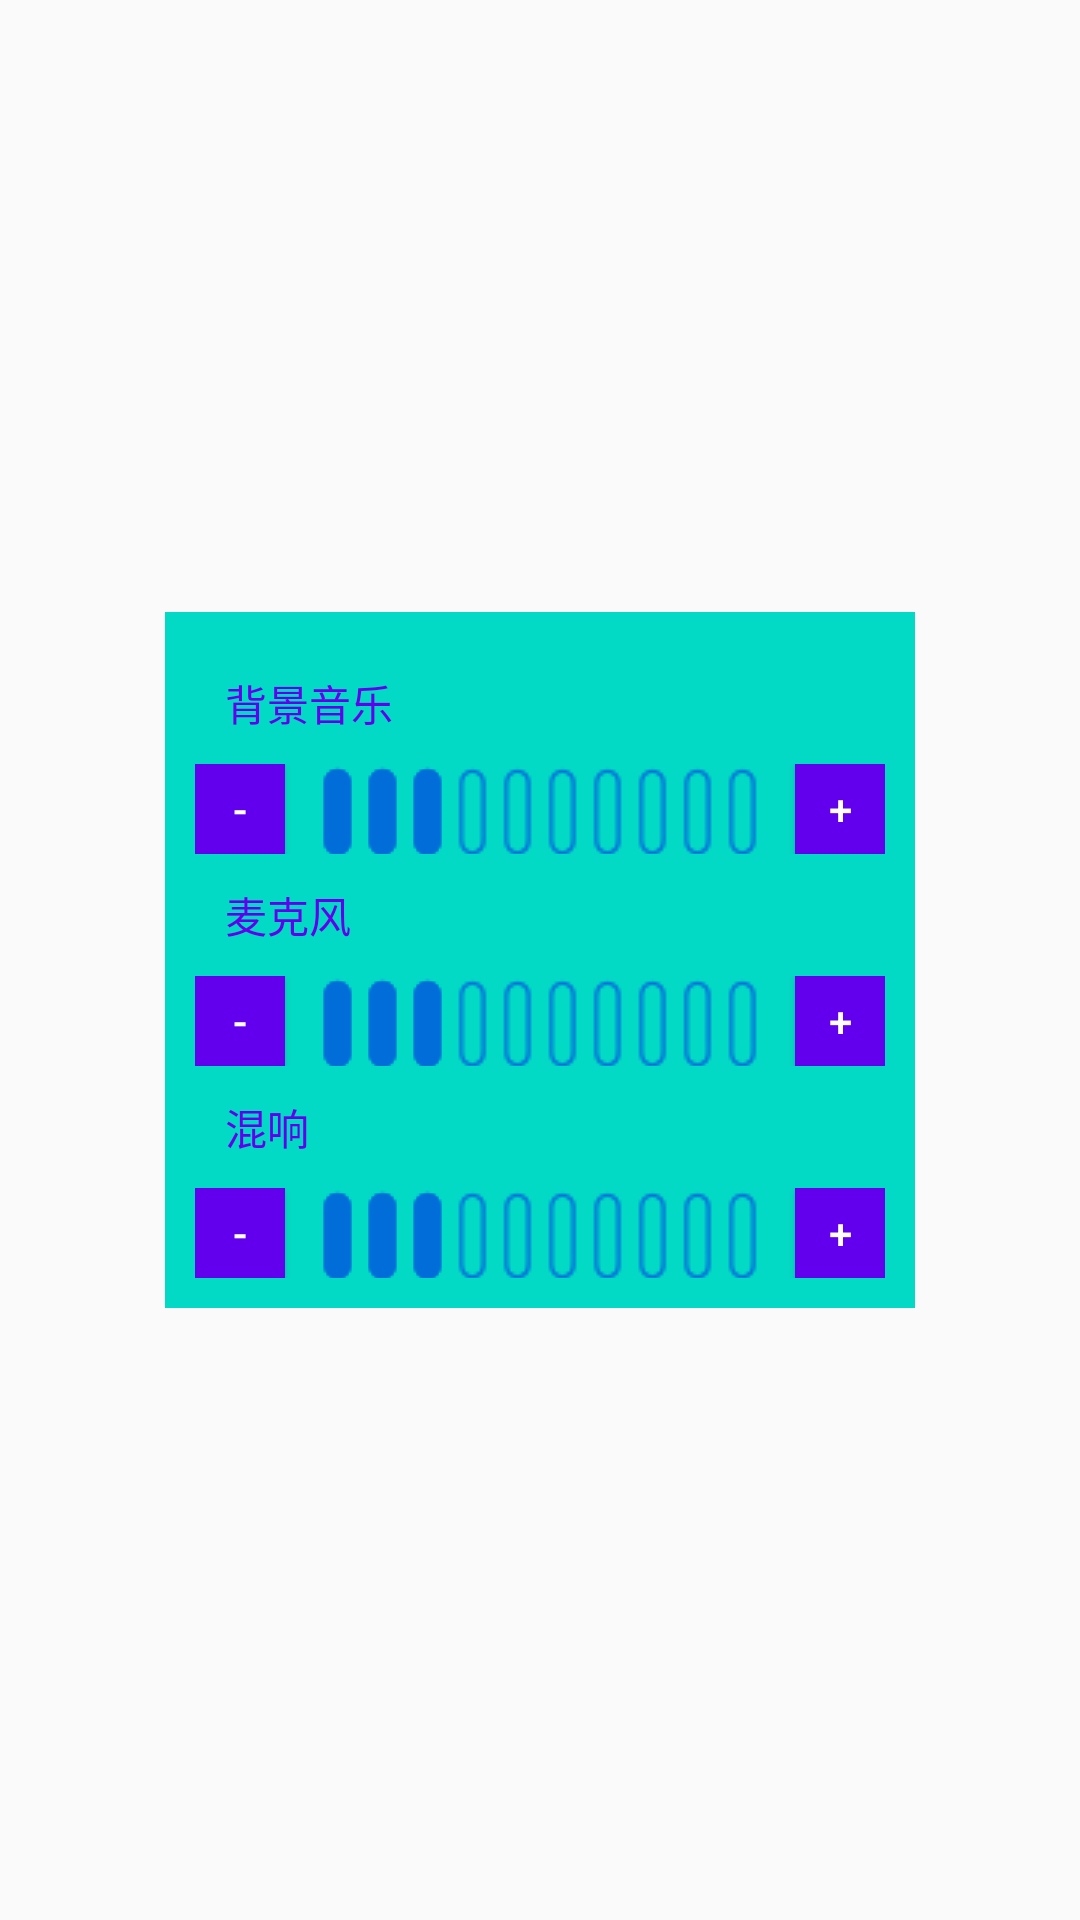

The Android layout XML behind this screen, and the referenced resources:
<!-- AndroidManifest.xml: application theme AppTheme -->
<!-- res/layout/pop_voice_menu.xml -->
<?xml version="1.0" encoding="utf-8"?>
<FrameLayout xmlns:android="http://schemas.android.com/apk/res/android"
    android:layout_width="match_parent"
    android:layout_height="match_parent">

    <LinearLayout
        android:layout_width="250dp"
        android:layout_height="wrap_content"
        android:layout_gravity="center"
        android:background="@color/colorAccent"
        android:orientation="vertical"
        android:padding="10dp">

        <TextView
            android:layout_width="wrap_content"
            android:layout_height="wrap_content"
            android:layout_margin="10dp"
            android:text="背景音乐"
            android:textColor="@color/colorPrimary" />

        <RelativeLayout
            android:layout_width="match_parent"
            android:layout_height="wrap_content">

            <Button
                android:id="@+id/btn_bg_voice_down"
                android:layout_width="30dp"
                android:layout_height="30dp"
                android:background="@color/colorPrimary"
                android:text="-"
                android:textColor="#FFF" />

            <RatingBar
                android:id="@+id/rb_bg_voice"
                style="@style/RatingStyle"
                android:layout_marginLeft="10dp"
                android:layout_marginRight="10dp"
                android:layout_toRightOf="@id/btn_bg_voice_down"
                android:rating="3" />

            <Button
                android:id="@+id/btn_bg_voice_up"
                android:layout_width="30dp"
                android:layout_height="30dp"
                android:layout_toRightOf="@+id/rb_bg_voice"
                android:background="@color/colorPrimary"
                android:text="+"
                android:textColor="#FFF" />

        </RelativeLayout>

        <TextView
            android:layout_width="wrap_content"
            android:layout_height="wrap_content"
            android:layout_margin="10dp"
            android:text="麦克风"
            android:textColor="@color/colorPrimary" />

        <RelativeLayout
            android:layout_width="match_parent"
            android:layout_height="wrap_content">

            <Button
                android:id="@+id/btn_mic_voice_down"
                android:layout_width="30dp"
                android:layout_height="30dp"
                android:background="@color/colorPrimary"
                android:text="-"
                android:textColor="#FFF" />

            <RatingBar
                android:id="@+id/rb_mic_voice"
                style="@style/RatingStyle"
                android:layout_marginLeft="10dp"
                android:layout_marginRight="10dp"
                android:layout_toRightOf="@id/btn_mic_voice_down"
                android:rating="3" />

            <Button
                android:id="@+id/btn_mic_voice_up"
                android:layout_width="30dp"
                android:layout_height="30dp"
                android:layout_toRightOf="@+id/rb_mic_voice"
                android:background="@color/colorPrimary"
                android:text="+"
                android:textColor="#FFF" />

        </RelativeLayout>

        <TextView
            android:layout_width="wrap_content"
            android:layout_height="wrap_content"
            android:layout_margin="10dp"
            android:text="混响"
            android:textColor="@color/colorPrimary" />

        <RelativeLayout
            android:layout_width="match_parent"
            android:layout_height="wrap_content">

            <Button
                android:id="@+id/btn_ber_voice_down"
                android:layout_width="30dp"
                android:layout_height="30dp"
                android:background="@color/colorPrimary"
                android:text="-"
                android:textColor="#FFF" />

            <RatingBar
                android:id="@+id/rb_ber_voice"
                style="@style/RatingStyle"
                android:layout_marginLeft="10dp"
                android:layout_marginRight="10dp"
                android:layout_toRightOf="@id/btn_ber_voice_down"
                android:rating="3" />

            <Button
                android:id="@+id/btn_ber_voice_up"
                android:layout_width="30dp"
                android:layout_height="30dp"
                android:layout_toRightOf="@+id/rb_ber_voice"
                android:background="@color/colorPrimary"
                android:text="+"
                android:textColor="#FFF" />

        </RelativeLayout>
    </LinearLayout>
</FrameLayout>
<!-- resources referenced by this layout -->
<resources>
  <style name="RatingStyle" parent="@android:style/Widget.RatingBar">
          <item name="android:layout_width">wrap_content</item>
          <item name="android:layout_height">wrap_content</item>
          <item name="android:progressDrawable">@drawable/rating_layer</item>
          <item name="android:numStars">10</item>
          <item name="android:isIndicator">true</item>
          <item name="android:minHeight">30dp</item>
          <item name="android:maxHeight">30dp</item>
      </style>
  <style name="AppTheme" parent="Theme.AppCompat.Light.DarkActionBar">
          
          <item name="colorPrimary">@color/colorPrimary</item>
          <item name="colorPrimaryDark">@color/colorPrimaryDark</item>
          <item name="colorAccent">@color/colorAccent</item>
      </style>
  <!-- drawable rating_layer (drawable) -->
  <?xml version="1.0" encoding="utf-8"?>
  <layer-list xmlns:android="http://schemas.android.com/apk/res/android">
      <item
          android:id="@android:id/background"
          android:drawable="@drawable/voice_unselect" />
      <item
          android:id="@android:id/secondaryProgress"
          android:drawable="@drawable/voice_unselect" />
      <item
          android:id="@android:id/progress"
          android:drawable="@drawable/voice_select" />
  </layer-list>
  <!-- drawable voice_unselect: png bitmap (drawable, 49424 bytes) -->
  <!-- drawable voice_select: png bitmap (drawable, 49714 bytes) -->
  <!-- not gathered from this repository: default colours our renderer supplied (Android Studio template values) -->
  <color name="colorPrimary">#FF6200EE</color>
  <color name="colorPrimaryDark">#FF3700B3</color>
  <color name="colorAccent">#FF03DAC5</color>
</resources>
